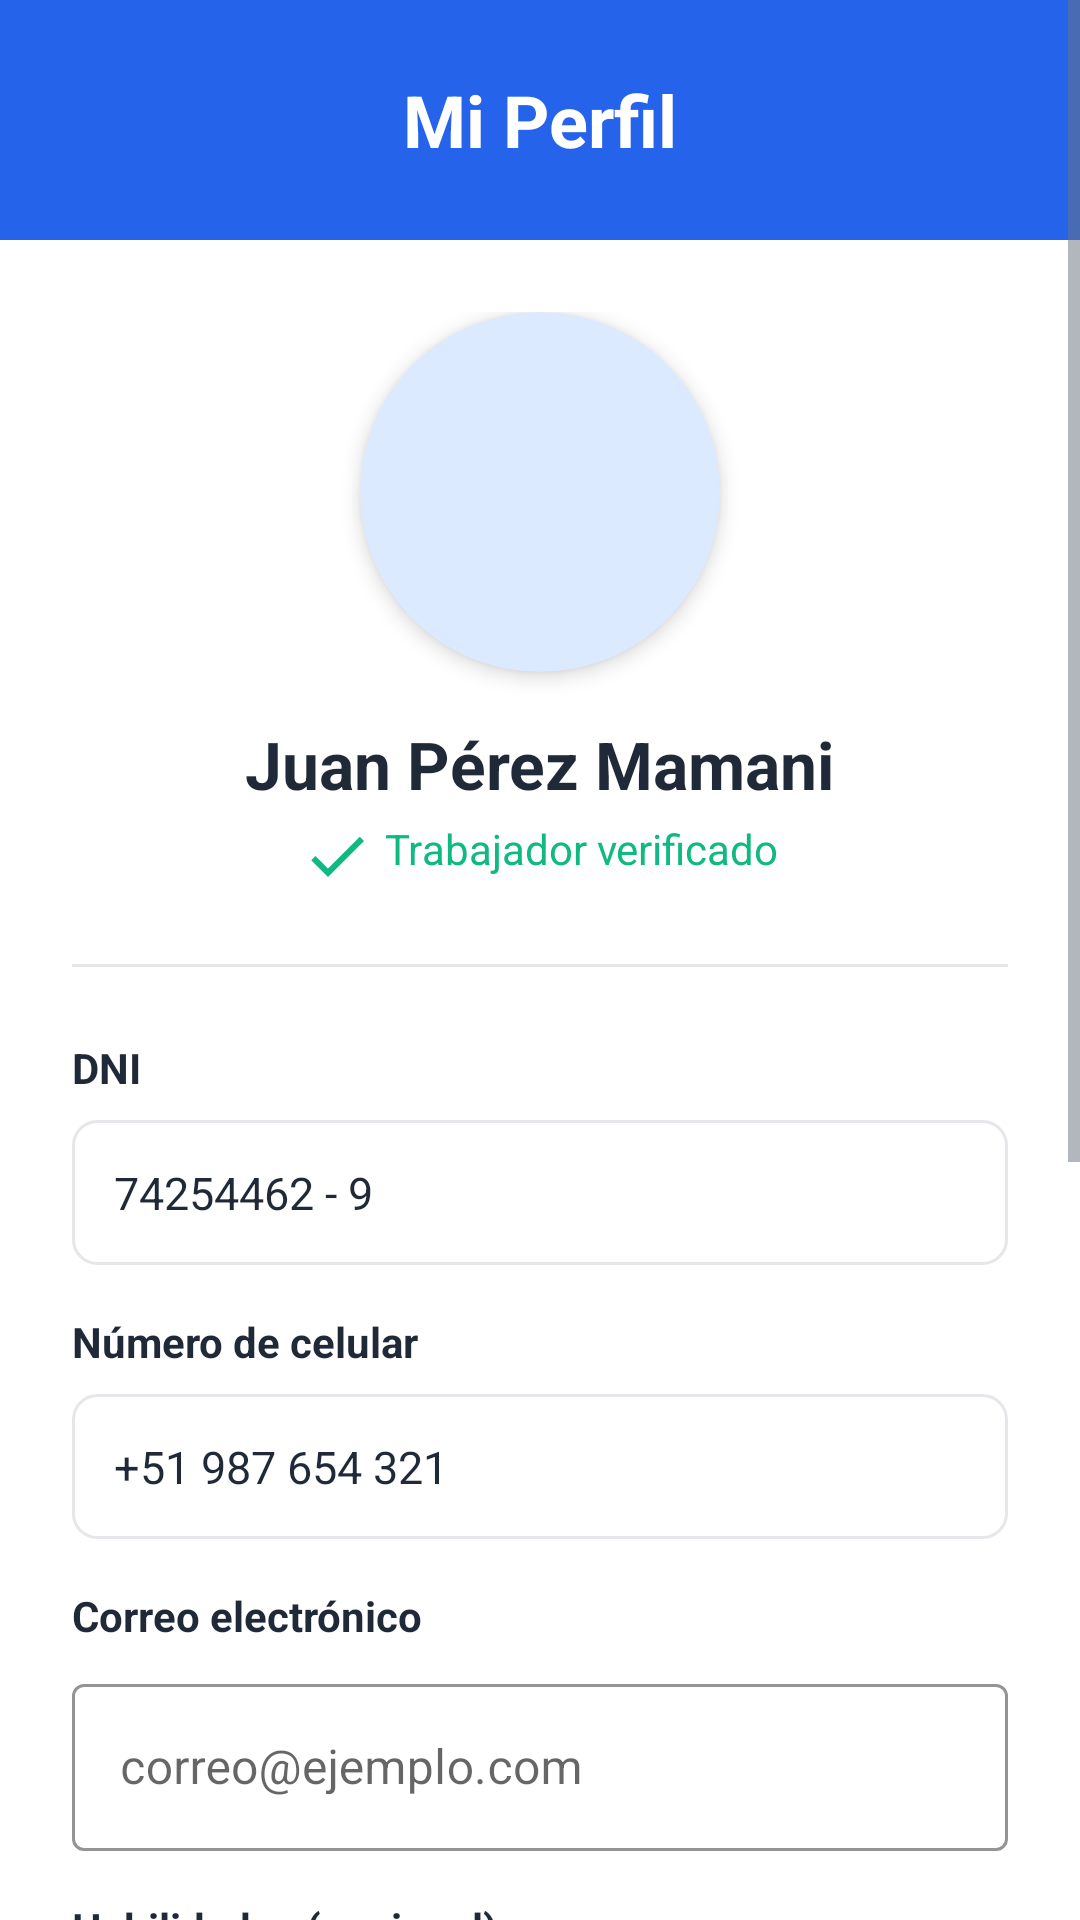

Layout XML and referenced resources for this Android screen:
<!-- AndroidManifest.xml: application theme Theme.ChambaInfo -->
<!-- res/layout/activity_perfil.xml -->
<?xml version="1.0" encoding="utf-8"?>
<ScrollView xmlns:android="http://schemas.android.com/apk/res/android"
    xmlns:app="http://schemas.android.com/apk/res-auto"
    android:layout_width="match_parent"
    android:layout_height="match_parent"
    android:background="@color/white"
    android:fillViewport="true">

    <LinearLayout
        android:layout_width="match_parent"
        android:layout_height="wrap_content"
        android:orientation="vertical">

        
        <RelativeLayout
            android:layout_width="match_parent"
            android:layout_height="wrap_content"
            android:background="@color/primary_blue"
            android:padding="20dp">

            <ImageButton
                android:id="@+id/btnBack"
                android:layout_width="40dp"
                android:layout_height="40dp"
                android:layout_alignParentStart="true"
                android:layout_centerVertical="true"
                android:background="?attr/selectableItemBackgroundBorderless"
                android:src="@drawable/ic_arrow_back"
                android:contentDescription="Volver" />

            <TextView
                android:layout_width="wrap_content"
                android:layout_height="wrap_content"
                android:layout_centerInParent="true"
                android:text="@string/mi_perfil"
                android:textColor="@color/white"
                android:textSize="24sp"
                android:textStyle="bold" />

        </RelativeLayout>

        
        <LinearLayout
            android:layout_width="match_parent"
            android:layout_height="wrap_content"
            android:orientation="vertical"
            android:padding="24dp"
            android:gravity="center_horizontal">

            
            <androidx.cardview.widget.CardView
                android:layout_width="120dp"
                android:layout_height="120dp"
                app:cardCornerRadius="60dp"
                app:cardElevation="4dp"
                android:backgroundTint="@color/light_blue">

                <ImageView
                    android:id="@+id/ivFotoPerfil"
                    android:layout_width="match_parent"
                    android:layout_height="match_parent"
                    android:src="@drawable/ic_person"
                    android:scaleType="centerCrop"
                    android:contentDescription="Foto de perfil" />

            </androidx.cardview.widget.CardView>

            
            <TextView
                android:id="@+id/tvNombreCompleto"
                android:layout_width="wrap_content"
                android:layout_height="wrap_content"
                android:layout_marginTop="16dp"
                android:text="Juan Pérez Mamani"
                android:textColor="@color/text_primary"
                android:textSize="22sp"
                android:textStyle="bold"
                android:gravity="center" />

            
            <TextView
                android:id="@+id/tvVerificado"
                android:layout_width="wrap_content"
                android:layout_height="wrap_content"
                android:layout_marginTop="4dp"
                android:text="@string/trabajador_verificado"
                android:textColor="@color/accent_green"
                android:textSize="14sp"
                android:drawableStart="@drawable/ic_check"
                android:drawablePadding="4dp" />

            
            <View
                android:layout_width="match_parent"
                android:layout_height="1dp"
                android:layout_marginTop="24dp"
                android:background="@color/border_gray" />

            
            <LinearLayout
                android:layout_width="match_parent"
                android:layout_height="wrap_content"
                android:orientation="vertical"
                android:layout_marginTop="24dp">

                
                <TextView
                    android:layout_width="wrap_content"
                    android:layout_height="wrap_content"
                    android:text="@string/dni"
                    android:textColor="@color/text_primary"
                    android:textSize="14sp"
                    android:textStyle="bold" />

                <TextView
                    android:id="@+id/tvDni"
                    android:layout_width="match_parent"
                    android:layout_height="wrap_content"
                    android:layout_marginTop="8dp"
                    android:padding="14dp"
                    android:background="@drawable/bg_border_gray"
                    android:text="74254462 - 9"
                    android:textColor="@color/text_primary"
                    android:textSize="15sp" />

                
                <TextView
                    android:layout_width="wrap_content"
                    android:layout_height="wrap_content"
                    android:layout_marginTop="16dp"
                    android:text="@string/numero_celular"
                    android:textColor="@color/text_primary"
                    android:textSize="14sp"
                    android:textStyle="bold" />

                <TextView
                    android:id="@+id/tvCelular"
                    android:layout_width="match_parent"
                    android:layout_height="wrap_content"
                    android:layout_marginTop="8dp"
                    android:padding="14dp"
                    android:background="@drawable/bg_border_gray"
                    android:text="+51 987 654 321"
                    android:textColor="@color/text_primary"
                    android:textSize="15sp" />

                
                <TextView
                    android:layout_width="wrap_content"
                    android:layout_height="wrap_content"
                    android:layout_marginTop="16dp"
                    android:text="@string/correo_electronico"
                    android:textColor="@color/text_primary"
                    android:textSize="14sp"
                    android:textStyle="bold" />

                <com.google.android.material.textfield.TextInputLayout
                    android:layout_width="match_parent"
                    android:layout_height="wrap_content"
                    android:layout_marginTop="8dp"
                    style="@style/Widget.MaterialComponents.TextInputLayout.OutlinedBox"
                    app:boxStrokeColor="@color/primary_blue"
                    app:hintTextColor="@color/text_secondary">

                    <com.google.android.material.textfield.TextInputEditText
                        android:id="@+id/etEmail"
                        android:layout_width="match_parent"
                        android:layout_height="wrap_content"
                        android:hint="correo@ejemplo.com"
                        android:inputType="textEmailAddress"
                        android:textColor="@color/text_primary"
                        android:textColorHint="@color/text_secondary" />

                </com.google.android.material.textfield.TextInputLayout>

                
                <TextView
                    android:layout_width="wrap_content"
                    android:layout_height="wrap_content"
                    android:layout_marginTop="16dp"
                    android:text="@string/habilidades_opcional"
                    android:textColor="@color/text_primary"
                    android:textSize="14sp"
                    android:textStyle="bold" />

                <com.google.android.material.textfield.TextInputLayout
                    android:layout_width="match_parent"
                    android:layout_height="wrap_content"
                    android:layout_marginTop="8dp"
                    style="@style/Widget.MaterialComponents.TextInputLayout.OutlinedBox"
                    app:boxStrokeColor="@color/primary_blue"
                    app:hintTextColor="@color/text_secondary">

                    <com.google.android.material.textfield.TextInputEditText
                        android:id="@+id/etHabilidades"
                        android:layout_width="match_parent"
                        android:layout_height="wrap_content"
                        android:hint="Ej: Albañilería, Electricidad, Pintura..."
                        android:inputType="textMultiLine"
                        android:minLines="2"
                        android:textColor="@color/text_primary"
                        android:textColorHint="@color/text_secondary" />

                </com.google.android.material.textfield.TextInputLayout>

                
                <TextView
                    android:layout_width="wrap_content"
                    android:layout_height="wrap_content"
                    android:layout_marginTop="16dp"
                    android:text="@string/experiencia_laboral_opcional"
                    android:textColor="@color/text_primary"
                    android:textSize="14sp"
                    android:textStyle="bold" />

                <com.google.android.material.textfield.TextInputLayout
                    android:layout_width="match_parent"
                    android:layout_height="wrap_content"
                    android:layout_marginTop="8dp"
                    style="@style/Widget.MaterialComponents.TextInputLayout.OutlinedBox"
                    app:boxStrokeColor="@color/primary_blue"
                    app:hintTextColor="@color/text_secondary">

                    <com.google.android.material.textfield.TextInputEditText
                        android:id="@+id/etExperiencia"
                        android:layout_width="match_parent"
                        android:layout_height="wrap_content"
                        android:hint="Describe tu experiencia laboral..."
                        android:inputType="textMultiLine"
                        android:minLines="3"
                        android:textColor="@color/text_primary"
                        android:textColorHint="@color/text_secondary" />

                </com.google.android.material.textfield.TextInputLayout>

                
                <Button
                    android:id="@+id/btnVerDocumentos"
                    style="@style/Button.Secondary"
                    android:layout_width="match_parent"
                    android:layout_height="wrap_content"
                    android:layout_marginTop="24dp"
                    android:text="@string/ver_mis_documentos" />

                
                <Button
                    android:id="@+id/btnGuardarCambios"
                    style="@style/Button.Primary"
                    android:layout_width="match_parent"
                    android:layout_height="wrap_content"
                    android:layout_marginTop="12dp"
                    android:layout_marginBottom="16dp"
                    android:text="@string/guardar_cambios"
                    android:enabled="true" />

                
                <ProgressBar
                    android:id="@+id/progressBar"
                    android:layout_width="wrap_content"
                    android:layout_height="wrap_content"
                    android:layout_gravity="center"
                    android:visibility="gone" />

            </LinearLayout>

        </LinearLayout>

    </LinearLayout>

</ScrollView>
<!-- resources referenced by this layout -->
<resources>
  <color name="accent_green">#10B981</color>
  <color name="border_gray">#E5E7EB</color>
  <color name="light_blue">#DBEAFE</color>
  <color name="primary_blue">#2563EB</color>
  <color name="text_primary">#1F2937</color>
  <color name="text_secondary">#6B7280</color>
  <color name="white">#FFFFFF</color>
  <!-- drawable bg_border_gray (drawable) -->
  <?xml version="1.0" encoding="utf-8"?>
  <shape xmlns:android="http://schemas.android.com/apk/res/android"
      android:shape="rectangle">
      <stroke
          android:width="1dp"
          android:color="@color/border_gray" />
      <corners android:radius="8dp" />
      <solid android:color="@color/background_white" />
  </shape>
  <!-- drawable ic_check (drawable) -->
  <vector xmlns:android="http://schemas.android.com/apk/res/android"
      android:width="24dp"
      android:height="24dp"
      android:viewportWidth="24"
      android:viewportHeight="24">
      <path
          android:fillColor="@color/accent_green"
          android:pathData="M9,16.17L4.83,12l-1.42,1.41L9,19 21,7l-1.41,-1.41z"/>
  </vector>
  <string name="correo_electronico">Correo electrónico</string>
  <string name="dni">DNI</string>
  <string name="experiencia_laboral_opcional">Experiencia laboral (opcional)</string>
  <string name="guardar_cambios">Guardar cambios</string>
  <string name="habilidades_opcional">Habilidades (opcional)</string>
  <string name="mi_perfil">Mi Perfil</string>
  <string name="numero_celular">Número de celular</string>
  <string name="trabajador_verificado">Trabajador verificado</string>
  <string name="ver_mis_documentos">Ver mis documentos</string>
  <style name="Button.Primary" parent="Widget.MaterialComponents.Button">
          <item name="backgroundTint">@color/primary_blue</item>
          <item name="android:textColor">@color/white</item>
          <item name="cornerRadius">8dp</item>
          <item name="android:textAllCaps">false</item>
          <item name="android:padding">14dp</item>
          <item name="android:textSize">16sp</item>
          <item name="android:fontFamily">sans-serif-medium</item>
      </style>
  <style name="Button.Secondary" parent="Widget.MaterialComponents.Button.OutlinedButton">
          <item name="strokeColor">@color/primary_blue</item>
          <item name="android:textColor">@color/primary_blue</item>
          <item name="cornerRadius">8dp</item>
          <item name="android:textAllCaps">false</item>
          <item name="android:padding">14dp</item>
          <item name="android:textSize">16sp</item>
      </style>
  <style name="Theme.ChambaInfo" parent="Theme.MaterialComponents.DayNight.NoActionBar">
          <item name="colorPrimary">@color/primary_blue</item>
          <item name="colorPrimaryVariant">@color/primary_blue_dark</item>
          <item name="colorOnPrimary">@color/white</item>
  
          <item name="colorSecondary">@color/secondary_blue</item>
          <item name="colorSecondaryVariant">@color/primary_blue_dark</item>
          <item name="colorOnSecondary">@color/white</item>
  
          <item name="android:statusBarColor">@color/primary_blue</item>
          <item name="android:windowLightStatusBar" tools:targetApi="m">false</item>
  
          <item name="android:windowLayoutInDisplayCutoutMode" tools:targetApi="p">shortEdges</item>
          <item name="android:enforceNavigationBarContrast" tools:targetApi="q">false</item>
  
          <item name="colorControlNormal">@color/text_secondary</item>
          <item name="colorControlActivated">@color/primary_blue</item>
          <item name="android:textColorHint">@color/text_secondary</item>
          <item name="editTextColor">@color/text_primary</item>
      </style>
  <color name="background_white">#FFFFFF</color>
  <color name="primary_blue_dark">#1E40AF</color>
  <color name="secondary_blue">#3B82F6</color>
</resources>
